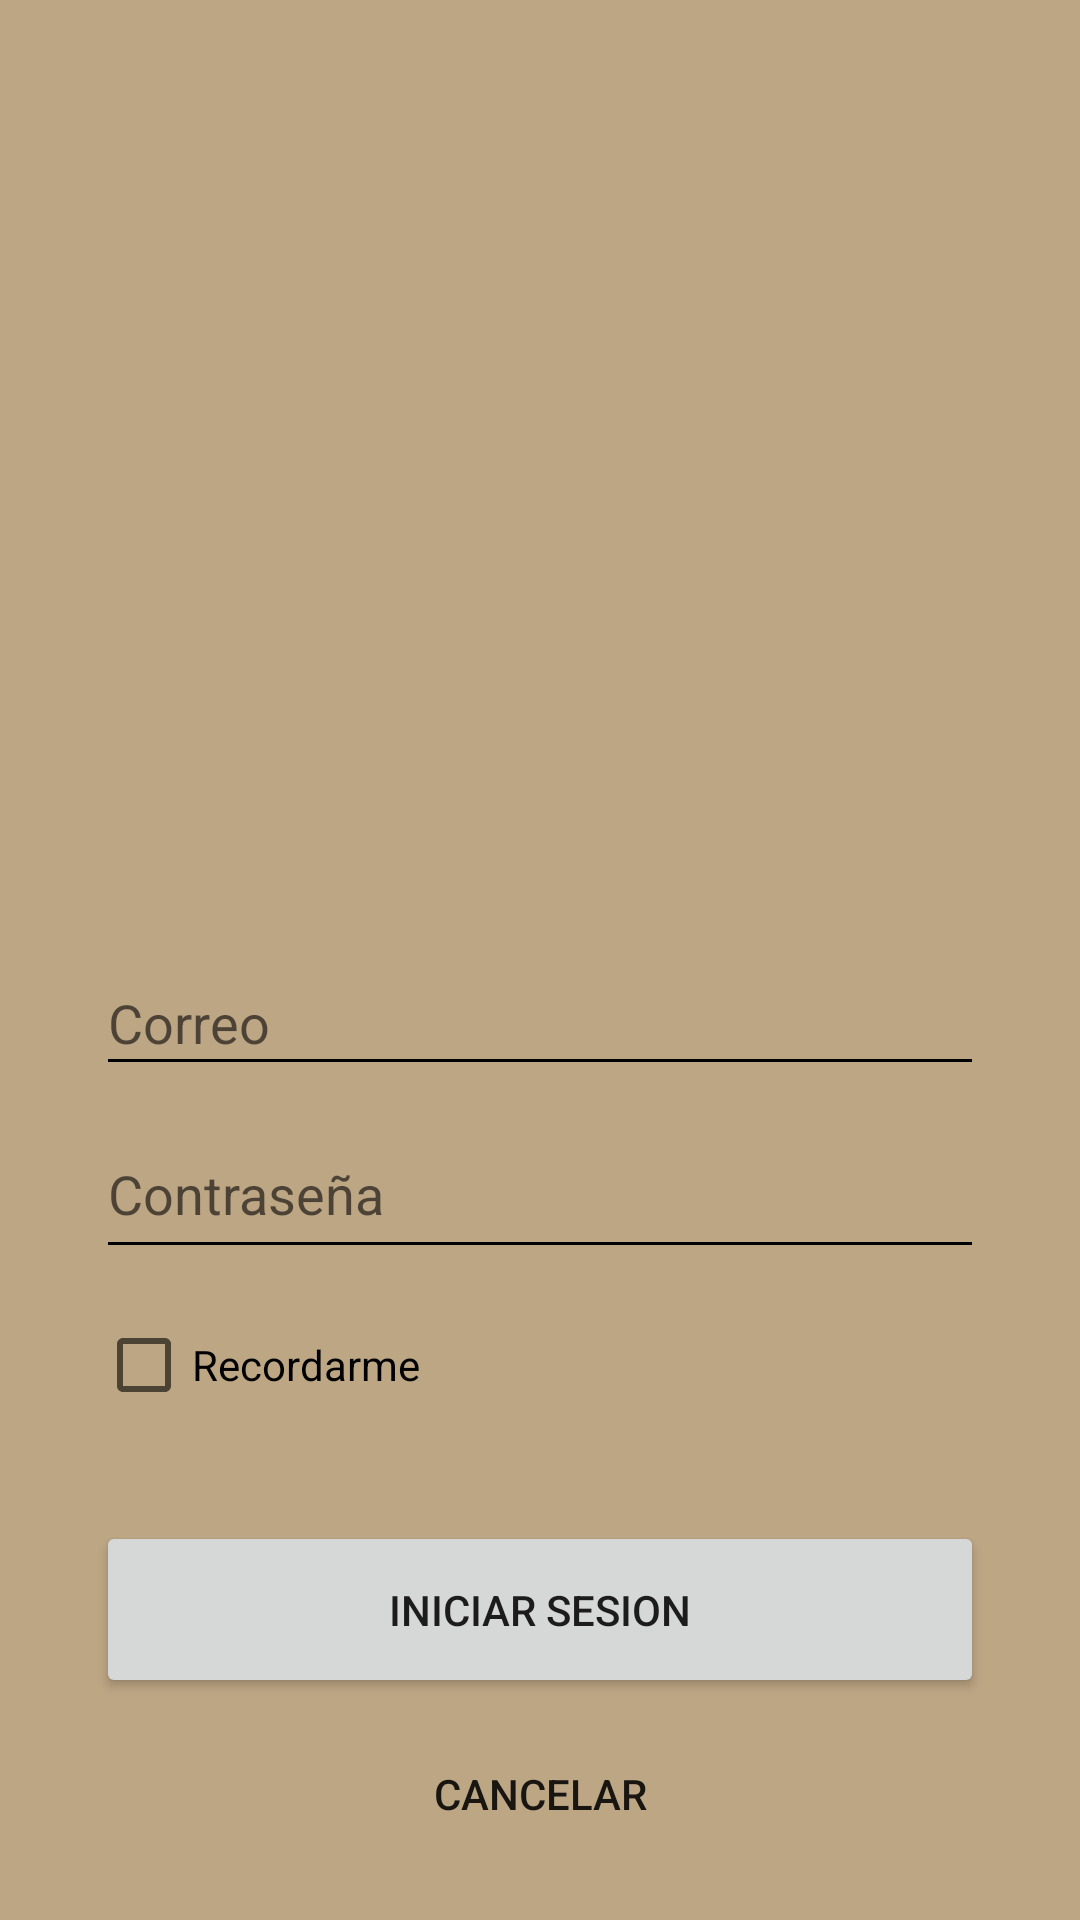

Produce the Android XML layout that renders to this screen, including the resource entries it uses.
<!-- AndroidManifest.xml: application theme Theme.PROYECTO02_DANP -->
<!-- res/layout/activity_login.xml -->
<?xml version="1.0" encoding="utf-8"?>
<androidx.constraintlayout.widget.ConstraintLayout xmlns:android="http://schemas.android.com/apk/res/android"
    xmlns:app="http://schemas.android.com/apk/res-auto"
    xmlns:tools="http://schemas.android.com/tools"
    android:layout_width="match_parent"
    android:layout_height="match_parent"
    android:background="@color/principal"
    tools:context=".Login">

    <ImageView
        android:id="@+id/imageView"
        android:layout_width="234dp"
        android:layout_height="213dp"
        android:layout_marginTop="72dp"
        app:layout_constraintEnd_toEndOf="parent"
        app:layout_constraintHorizontal_bias="0.497"
        app:layout_constraintStart_toStartOf="parent"
        app:layout_constraintTop_toTopOf="parent"
        app:srcCompat="@drawable/logo_image_home" />

    <EditText
        android:id="@+id/emailLogin"
        android:layout_width="match_parent"
        android:layout_height="45dp"
        android:layout_marginStart="32dp"
        android:backgroundTint="@color/black"
        android:layout_marginTop="32dp"
        android:layout_marginEnd="32dp"
        android:ems="10"
        android:inputType="textPersonName"
        android:hint="Correo"
        app:layout_constraintEnd_toEndOf="parent"
        app:layout_constraintHorizontal_bias="0.495"
        app:layout_constraintStart_toStartOf="parent"
        app:layout_constraintTop_toBottomOf="@+id/imageView" />

    <EditText
        android:id="@+id/password"
        android:layout_width="match_parent"
        android:layout_height="53dp"
        android:layout_marginStart="32dp"
        android:layout_marginTop="8dp"
        android:layout_marginEnd="32dp"
        android:backgroundTint="@color/black"
        android:ems="10"
        android:hint="Contraseña"
        android:inputType="textPassword"
        app:layout_constraintEnd_toEndOf="parent"
        app:layout_constraintHorizontal_bias="0.0"
        app:layout_constraintStart_toStartOf="parent"
        app:layout_constraintTop_toBottomOf="@+id/emailLogin" />

    <Button
        android:id="@+id/buttonLogin"
        android:layout_width="match_parent"
        android:layout_height="59dp"
        android:layout_marginStart="32dp"
        android:layout_marginTop="28dp"
        android:layout_marginEnd="32dp"
        android:text="INICIAR SESION"
        app:layout_constraintEnd_toEndOf="parent"
        app:layout_constraintHorizontal_bias="0.0"
        app:layout_constraintStart_toStartOf="parent"
        app:layout_constraintTop_toBottomOf="@+id/remeberME" />

    <CheckBox
        android:id="@+id/remeberME"
        android:layout_width="match_parent"
        android:layout_height="wrap_content"
        android:layout_marginStart="32dp"
        android:layout_marginTop="8dp"
        android:layout_marginEnd="32dp"
        android:text="Recordarme"
        app:layout_constraintEnd_toEndOf="parent"
        app:layout_constraintHorizontal_bias="0.498"
        app:layout_constraintStart_toStartOf="parent"
        app:layout_constraintTop_toBottomOf="@+id/password" />

    <Button
        android:id="@+id/buttonCancelLogin"
        android:layout_width="match_parent"
        android:layout_height="wrap_content"
        android:layout_marginStart="32dp"
        android:layout_marginTop="8dp"
        android:background="@drawable/button_nav"
        android:layout_marginEnd="32dp"
        android:text="CANCELAR"
        app:layout_constraintEnd_toEndOf="parent"
        app:layout_constraintStart_toStartOf="parent"
        app:layout_constraintTop_toBottomOf="@+id/buttonLogin" />
</androidx.constraintlayout.widget.ConstraintLayout>
<!-- resources referenced by this layout -->
<resources>
  <color name="black">#FF000000</color>
  <color name="principal">#bda684</color>
  <style name="Theme.PROYECTO02_DANP" parent="Theme.MaterialComponents.DayNight.DarkActionBar">
          
          <item name="colorPrimary">@color/color_s</item>
          <item name="colorPrimaryVariant">@color/white</item>
          <item name="colorOnPrimary">@color/white</item>
          
          <item name="colorSecondary">#F44336</item>
          <item name="colorSecondaryVariant">@color/teal_700</item>
          <item name="colorOnSecondary">@color/black</item>
          
          <item name="android:statusBarColor" tools:targetApi="l">?attr/colorPrimaryVariant</item>
          
      </style>
  <color name="color_s">#7E4417</color>
  <color name="white">#FFFFFFFF</color>
  <color name="teal_700">#FF018786</color>
</resources>
